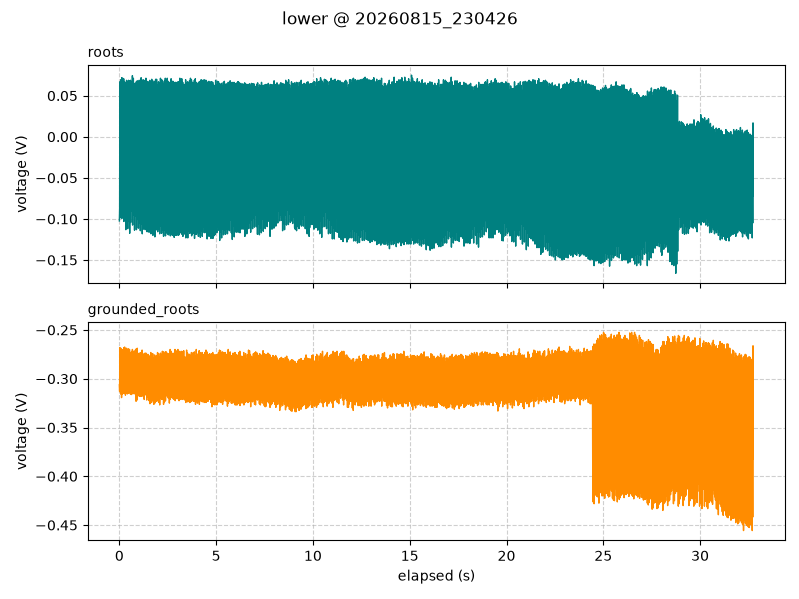

The table this chart was drawn from, first rows:
timestamp, elapsed_s, segment, roots_V, grounded_roots_V
2026-08-15 23:04:26.392, 0.001, lower, -0.1025, -0.3063
2026-08-15 23:04:26.406, 0.014, lower, -0.0875, -0.3131
2026-08-15 23:04:26.416, 0.024, lower, 0.06688, -0.2681
2026-08-15 23:04:26.426, 0.034, lower, -0.09875, -0.3075
2026-08-15 23:04:26.436, 0.044, lower, 0.02812, -0.285
2026-08-15 23:04:26.446, 0.054, lower, 0.0175, -0.2719
2026-08-15 23:04:26.456, 0.064, lower, -0.0625, -0.3156
2026-08-15 23:04:26.466, 0.074, lower, 0.06938, -0.2687
2026-08-15 23:04:26.476, 0.084, lower, -0.08312, -0.3031
2026-08-15 23:04:26.486, 0.094, lower, 0.04375, -0.2919
2026-08-15 23:04:26.496, 0.104, lower, 0.04875, -0.2725
2026-08-15 23:04:26.506, 0.114, lower, -0.0825, -0.3194
2026-08-15 23:04:26.516, 0.124, lower, 0.07188, -0.27
2026-08-15 23:04:26.526, 0.134, lower, -0.09937, -0.3081
2026-08-15 23:04:26.536, 0.144, lower, 0.0325, -0.2894
2026-08-15 23:04:26.546, 0.154, lower, 0.0575, -0.2781
2026-08-15 23:04:26.556, 0.164, lower, -0.055, -0.3156
2026-08-15 23:04:26.566, 0.174, lower, 0.07125, -0.2744
2026-08-15 23:04:26.576, 0.184, lower, -0.08625, -0.3106
2026-08-15 23:04:26.586, 0.194, lower, 0.045, -0.2844
2026-08-15 23:04:26.596, 0.204, lower, 0.04, -0.27
2026-08-15 23:04:26.606, 0.214, lower, -0.07625, -0.315
2026-08-15 23:04:26.616, 0.224, lower, 0.07062, -0.2681
2026-08-15 23:04:26.626, 0.234, lower, -0.1031, -0.3138
2026-08-15 23:04:26.636, 0.244, lower, 0.035, -0.2831
2026-08-15 23:04:26.646, 0.254, lower, 0.055, -0.2712
2026-08-15 23:04:26.656, 0.264, lower, -0.0575, -0.315
2026-08-15 23:04:26.666, 0.274, lower, 0.06688, -0.2675
2026-08-15 23:04:26.676, 0.284, lower, -0.08875, -0.3063
2026-08-15 23:04:26.686, 0.294, lower, 0.04313, -0.2831
2026-08-15 23:04:26.696, 0.304, lower, 0.02938, -0.2731
2026-08-15 23:04:26.706, 0.314, lower, -0.07437, -0.3169
2026-08-15 23:04:26.716, 0.324, lower, 0.06563, -0.2694
2026-08-15 23:04:26.726, 0.334, lower, -0.1131, -0.3056
2026-08-15 23:04:26.736, 0.344, lower, 0.04313, -0.2844
2026-08-15 23:04:26.746, 0.354, lower, 0.055, -0.27
2026-08-15 23:04:26.756, 0.364, lower, -0.04938, -0.315
2026-08-15 23:04:26.766, 0.374, lower, 0.06875, -0.2687
2026-08-15 23:04:26.776, 0.384, lower, -0.09625, -0.3081
2026-08-15 23:04:26.786, 0.394, lower, 0.02437, -0.29
2026-08-15 23:04:26.796, 0.404, lower, 0.0225, -0.2763
2026-08-15 23:04:26.806, 0.414, lower, -0.07062, -0.3156
2026-08-15 23:04:26.816, 0.424, lower, 0.06625, -0.27
2026-08-15 23:04:26.826, 0.434, lower, -0.1119, -0.3119
2026-08-15 23:04:26.836, 0.444, lower, 0.04062, -0.2881
2026-08-15 23:04:26.846, 0.454, lower, 0.0475, -0.2794
2026-08-15 23:04:26.856, 0.464, lower, -0.03938, -0.315
2026-08-15 23:04:26.866, 0.474, lower, 0.06875, -0.2694
2026-08-15 23:04:26.876, 0.484, lower, -0.1025, -0.3138
2026-08-15 23:04:26.886, 0.494, lower, 0.03, -0.28
2026-08-15 23:04:26.896, 0.504, lower, 0.01875, -0.2706
2026-08-15 23:04:26.906, 0.514, lower, -0.0675, -0.3119
2026-08-15 23:04:26.916, 0.524, lower, 0.0675, -0.27
2026-08-15 23:04:26.926, 0.534, lower, -0.1175, -0.3087
2026-08-15 23:04:26.936, 0.544, lower, 0.04125, -0.2856
2026-08-15 23:04:26.946, 0.554, lower, 0.04313, -0.275
2026-08-15 23:04:26.956, 0.564, lower, -0.085, -0.3156
2026-08-15 23:04:26.966, 0.574, lower, 0.06875, -0.2775
2026-08-15 23:04:26.976, 0.584, lower, -0.1044, -0.3069
2026-08-15 23:04:26.986, 0.594, lower, 0.03313, -0.2831
... 3,215 more rows
